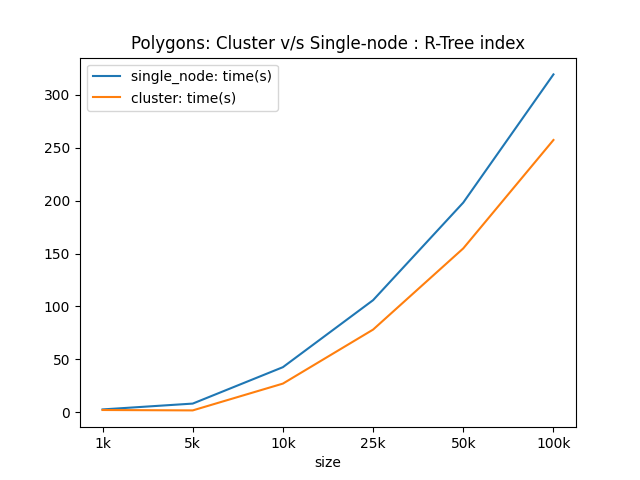

The table this chart was drawn from, first rows:
size, single_node: time(s), cluster: time(s)
1k, 2.591, 2.045
10k, 42.55, 27.02
100k, 319.3, 257.3
